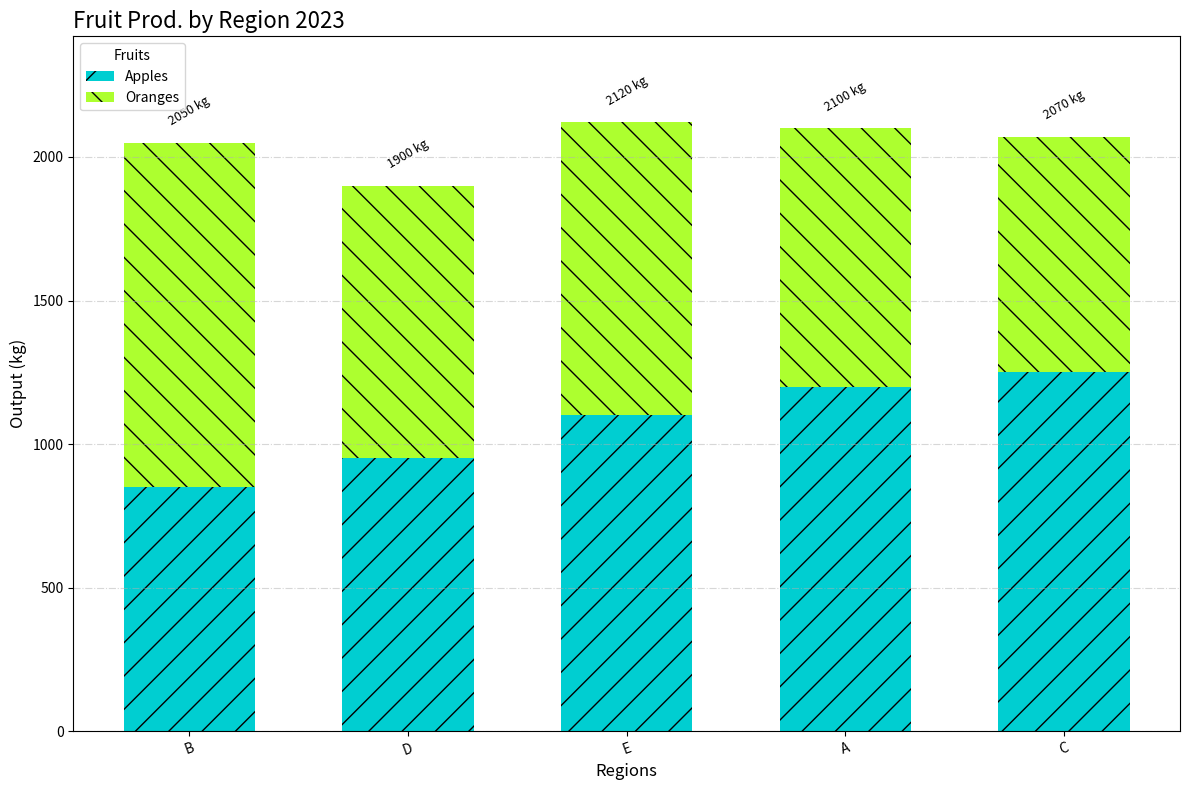

This chart was generated by the following Python code:
import matplotlib.pyplot as plt
import numpy as np

regions = ['B', 'D', 'E', 'A', 'C']
apples = [850, 950, 1100, 1200, 1250]
oranges = [1200, 950, 1020, 900, 820]
total_production = np.array(apples) + np.array(oranges)

fig, ax = plt.subplots(figsize=(12, 8))

bar_width = 0.6

ax.bar(regions, apples, label='Apples', color='#00CED1', width=bar_width, hatch='/')
ax.bar(regions, oranges, bottom=apples, label='Oranges', color='#ADFF2F', width=bar_width, hatch='\\')

ax.set_title("Fruit Prod. by Region 2023", fontsize=16, loc='left')
ax.set_xlabel("Regions", fontsize=12)
ax.set_ylabel("Output (kg)", fontsize=12)
ax.set_ylim(0, max(total_production) + 300)

ax.legend(title="Fruits", loc='upper left', ncol=1)

ax.grid(axis='y', linestyle='-.', alpha=0.5)

for idx, (region, total) in enumerate(zip(regions, total_production)):
    ax.text(idx, total + 50, f"{total} kg", ha='center', va='bottom', fontsize=9, rotation=30)

plt.xticks(rotation=20, ha='center')

plt.tight_layout()

plt.show()
